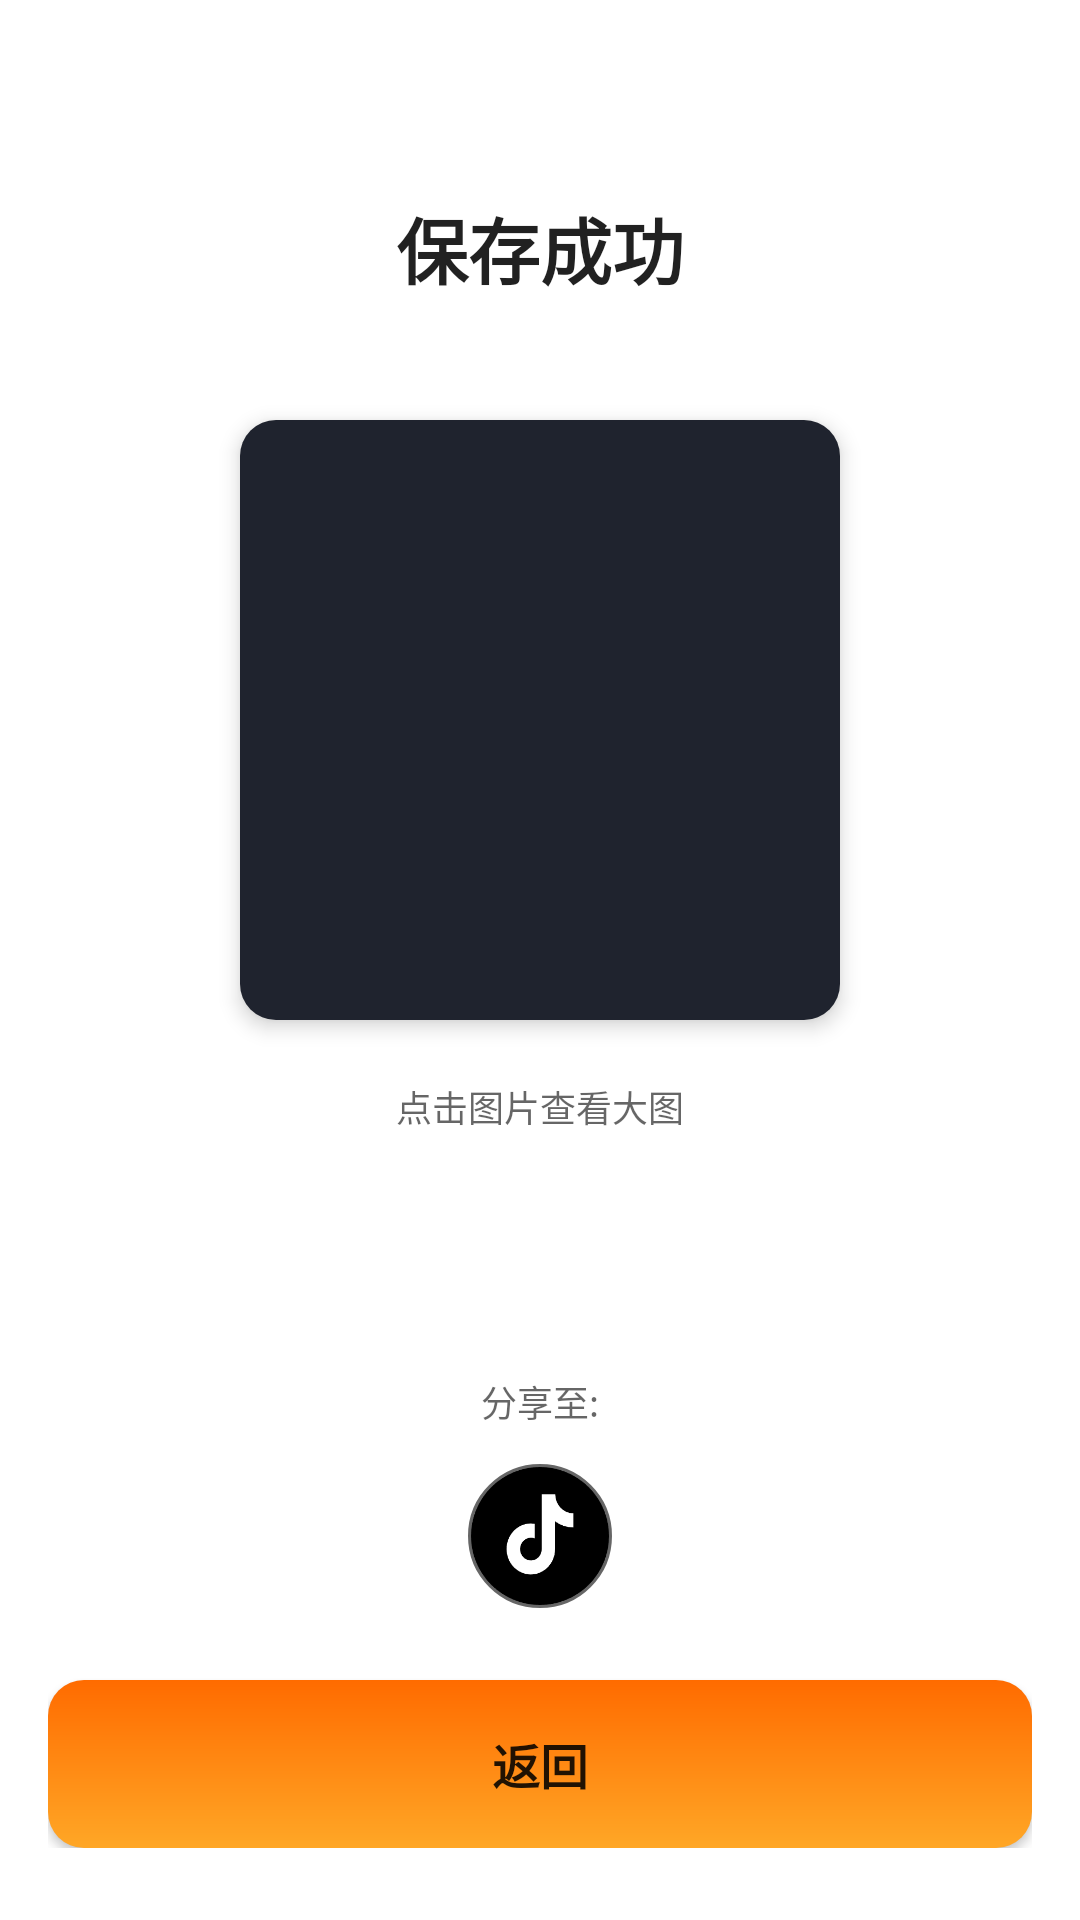

Android layout source for this screen:
<!-- AndroidManifest.xml: application theme Theme.ICCamera -->
<!-- res/layout/activity_save_success.xml -->
<?xml version="1.0" encoding="utf-8"?>
<androidx.constraintlayout.widget.ConstraintLayout xmlns:android="http://schemas.android.com/apk/res/android"
    xmlns:app="http://schemas.android.com/apk/res-auto"
    android:layout_width="match_parent"
    android:layout_height="match_parent"
    android:background="?android:attr/colorBackground">

    
    <LinearLayout
        android:id="@+id/content_layout"
        android:layout_width="0dp"
        android:layout_height="wrap_content"
        android:orientation="vertical"
        android:gravity="center"
        android:paddingStart="@dimen/padding_large"
        android:paddingEnd="@dimen/padding_large"
        android:paddingTop="@dimen/padding_large"
        android:paddingBottom="@dimen/padding_large"
        app:layout_constraintTop_toTopOf="parent"
        app:layout_constraintBottom_toTopOf="@id/bottom_buttons"
        app:layout_constraintStart_toStartOf="parent"
        app:layout_constraintEnd_toEndOf="parent"
        app:layout_constraintVertical_chainStyle="spread">

        
        <TextView
            android:id="@+id/success_text"
            android:layout_width="wrap_content"
            android:layout_height="wrap_content"
            android:text="保存成功"
            android:textSize="@dimen/title_text_size"
            android:textStyle="bold"
            android:textColor="?android:attr/textColorPrimary"
            android:layout_marginBottom="40dp"
            android:gravity="center" />

        
        <FrameLayout
            android:layout_width="@dimen/thumbnail_size"
            android:layout_height="@dimen/thumbnail_size"
            android:layout_marginBottom="20dp"
            android:background="@drawable/bg_image_tile"
            android:padding="12dp"
            android:elevation="4dp">

            <ImageView
                android:id="@+id/thumbnail_image_view"
                android:layout_width="match_parent"
                android:layout_height="match_parent"
                android:scaleType="centerCrop"
                android:clickable="true"
                android:focusable="true"
                android:background="?android:attr/selectableItemBackgroundBorderless"
                android:contentDescription="点击查看大图" />

        </FrameLayout>

        
        <TextView
            android:layout_width="wrap_content"
            android:layout_height="wrap_content"
            android:text="点击图片查看大图"
            android:textSize="@dimen/subtitle_text_size"
            android:textColor="?android:attr/textColorSecondary"
            android:gravity="center" />

    </LinearLayout>

    
    <LinearLayout
        android:id="@+id/bottom_buttons"
        android:layout_width="0dp"
        android:layout_height="wrap_content"
        android:orientation="vertical"
        android:gravity="center"
        android:paddingStart="@dimen/padding_medium"
        android:paddingEnd="@dimen/padding_medium"
        android:paddingTop="@dimen/padding_medium"
        android:paddingBottom="@dimen/padding_large"
        app:layout_constraintBottom_toBottomOf="parent"
        app:layout_constraintStart_toStartOf="parent"
        app:layout_constraintEnd_toEndOf="parent">

        
        <LinearLayout
            android:layout_width="wrap_content"
            android:layout_height="wrap_content"
            android:orientation="vertical"
            android:gravity="center"
            android:layout_marginBottom="24dp">

            
            <TextView
                android:layout_width="wrap_content"
                android:layout_height="wrap_content"
                android:text="分享至:"
                android:textSize="@dimen/subtitle_text_size"
                android:textColor="?android:attr/textColorSecondary"
                android:layout_marginBottom="12dp"
                android:gravity="center" />

            
            <ImageButton
                android:id="@+id/tiktok_button"
                android:layout_width="48dp"
                android:layout_height="48dp"
                android:src="@drawable/icon_tiktok"
                android:background="@drawable/bg_tiktok_button"
                android:scaleType="fitCenter"
                android:padding="1dp"
                android:contentDescription="分享至抖音" />

        </LinearLayout>

        
        <Button
            android:id="@+id/back_button"
            android:layout_width="match_parent"
            android:layout_height="56dp"
            android:text="返回"
            android:textSize="16sp"
            android:textStyle="bold"
            android:textAllCaps="false"
            android:textColor="?android:attr/textColorPrimary"
            android:background="@drawable/btn_gradient_left"
            app:backgroundTint="@null"
            android:paddingStart="16dp"
            android:paddingEnd="16dp" />

    </LinearLayout>

</androidx.constraintlayout.widget.ConstraintLayout>
<!-- resources referenced by this layout -->
<resources>
  <dimen name="padding_large">32dp</dimen>
  <dimen name="padding_medium">24dp</dimen>
  <dimen name="subtitle_text_size">14sp</dimen>
  <dimen name="thumbnail_size">300dp</dimen>
  <dimen name="title_text_size">28sp</dimen>
  <!-- drawable bg_image_tile (drawable) -->
  <?xml version="1.0" encoding="utf-8"?>
  <shape xmlns:android="http://schemas.android.com/apk/res/android">
      <solid android:color="#1F232E" />
      <corners android:radius="12dp" />
  </shape>
  <!-- drawable bg_tiktok_button (drawable) -->
  <?xml version="1.0" encoding="utf-8"?>
  <selector xmlns:android="http://schemas.android.com/apk/res/android">
      <item android:state_pressed="true">
          <shape android:shape="oval">
              <solid android:color="?android:attr/colorControlHighlight" />
              <stroke
                  android:width="2dp"
                  android:color="?android:attr/textColorSecondary" />
          </shape>
      </item>
      <item>
          <shape android:shape="oval">
              <solid android:color="?android:attr/colorBackground" />
              <stroke
                  android:width="2dp"
                  android:color="?android:attr/textColorSecondary" />
          </shape>
      </item>
  </selector>
  <!-- drawable btn_gradient_left (drawable) -->
  <?xml version="1.0" encoding="utf-8"?>
  <shape xmlns:android="http://schemas.android.com/apk/res/android">
      <gradient
          android:startColor="#FFA726"
          android:endColor="#FF6B00"
          android:angle="90" />
      <corners android:radius="12dp" />
  </shape>
  <!-- drawable icon_tiktok: png bitmap (drawable, 6945 bytes) -->
  <style name="Theme.ICCamera" parent="Base.Theme.ICCamera" />
  <style name="Base.Theme.ICCamera" parent="Theme.MaterialComponents.DayNight.NoActionBar">
          
          
          
          
          <item name="android:windowFullscreen">true</item>
          <item name="android:windowNoTitle">true</item>
          
          <item name="android:windowTranslucentStatus">true</item>
          <item name="android:windowTranslucentNavigation">true</item>
          <item name="android:windowDrawsSystemBarBackgrounds">true</item>
          <item name="android:statusBarColor">@android:color/transparent</item>
          <item name="android:navigationBarColor">@android:color/transparent</item>
          <item name="android:windowLayoutInDisplayCutoutMode">shortEdges</item>
      </style>
</resources>
